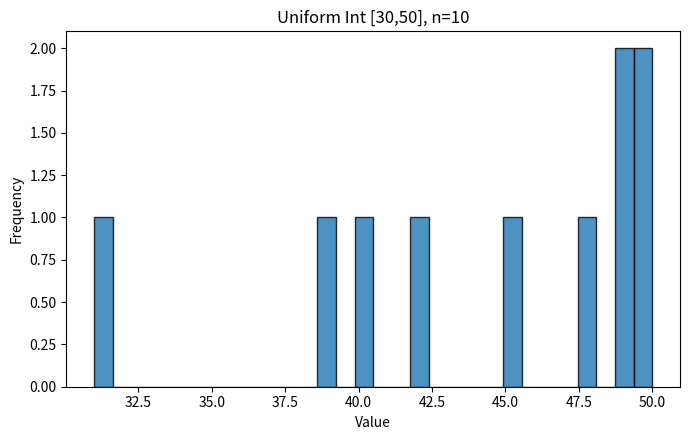
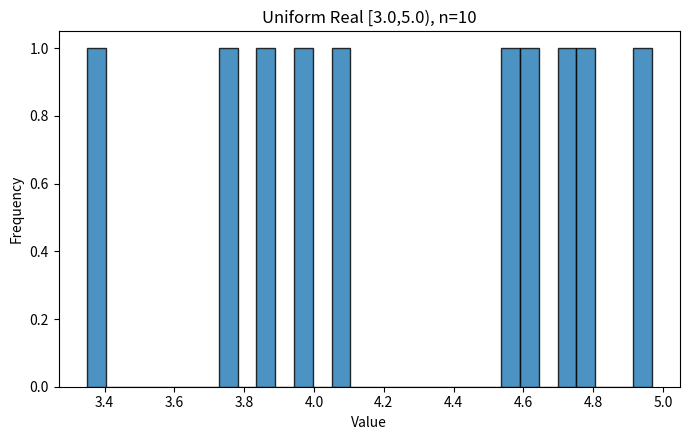
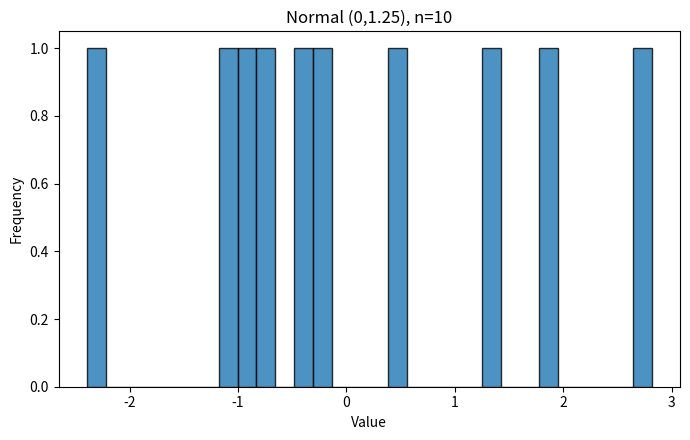
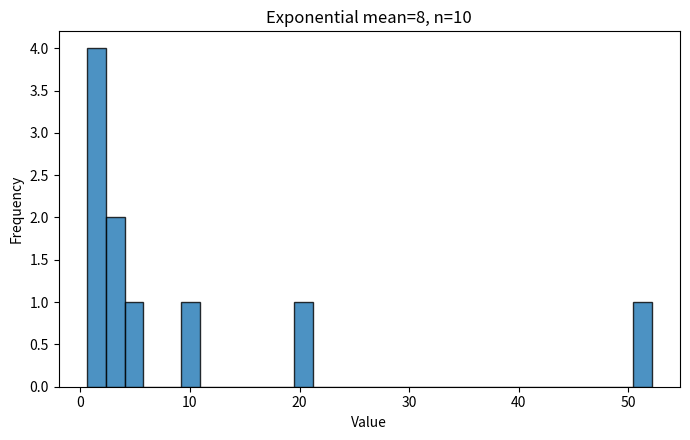
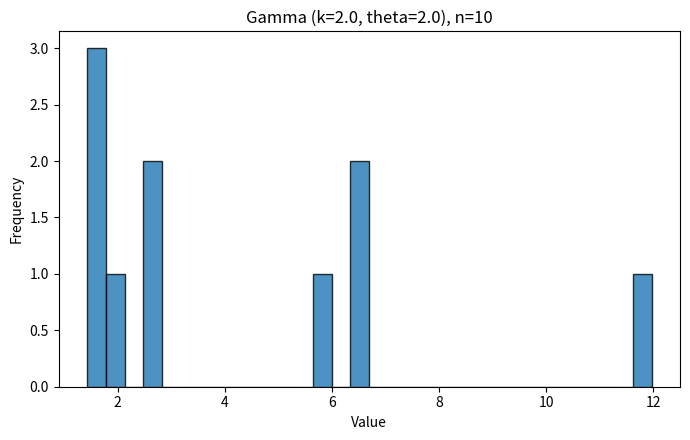
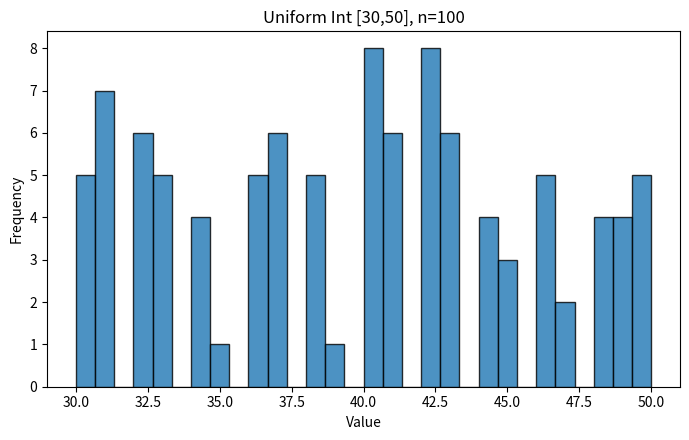
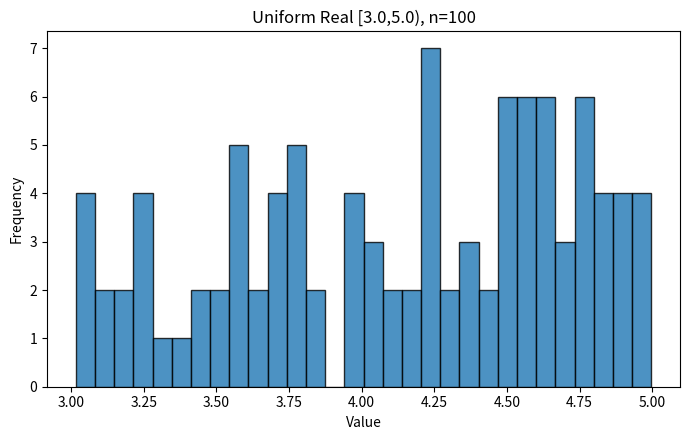
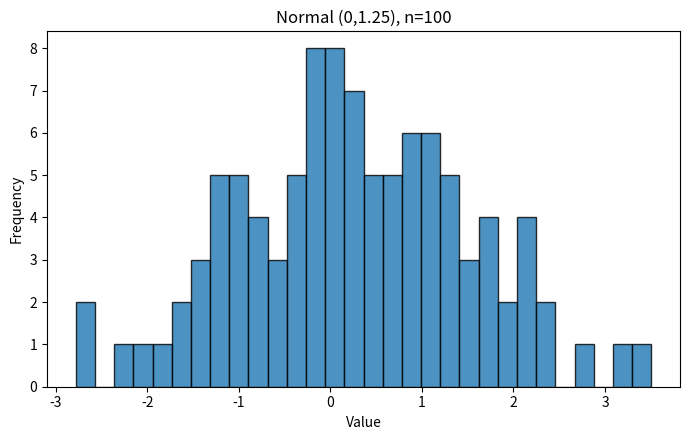
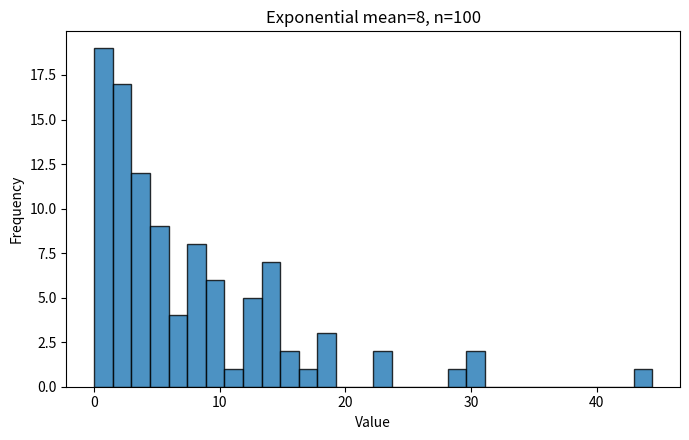
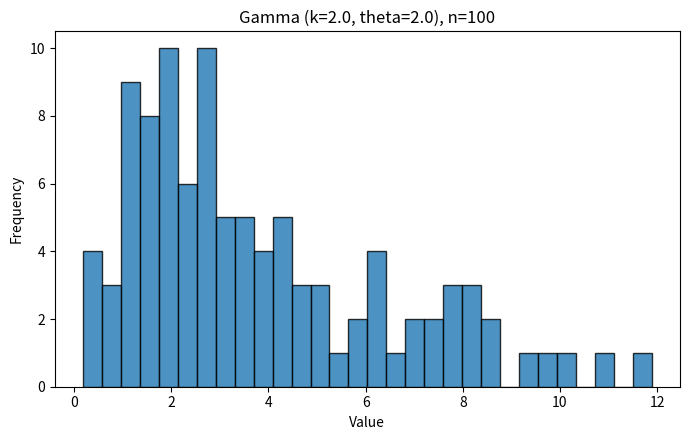
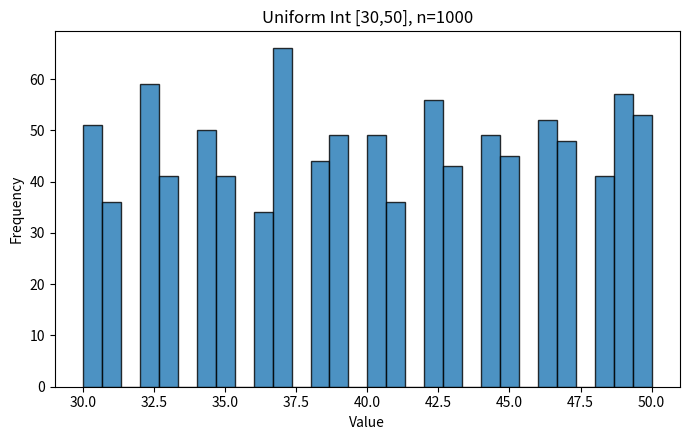
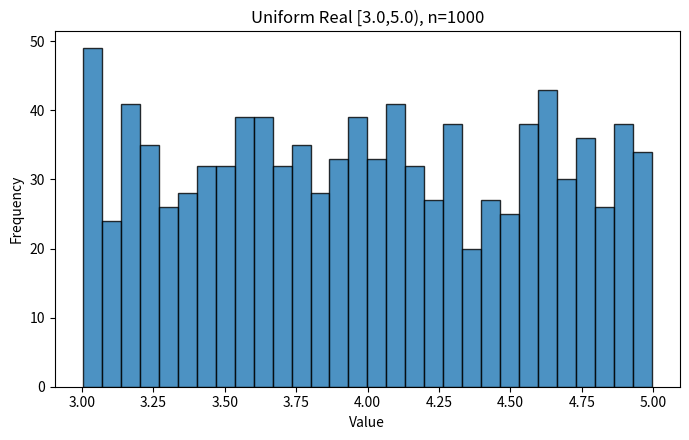
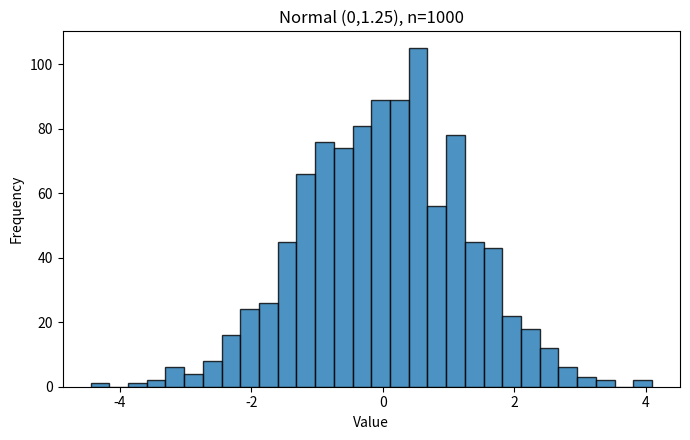
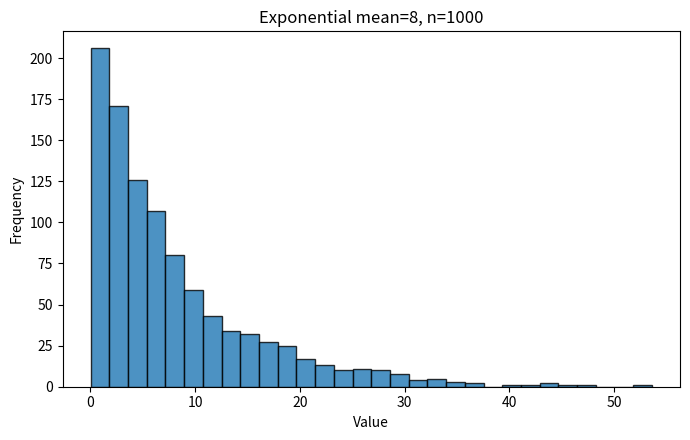
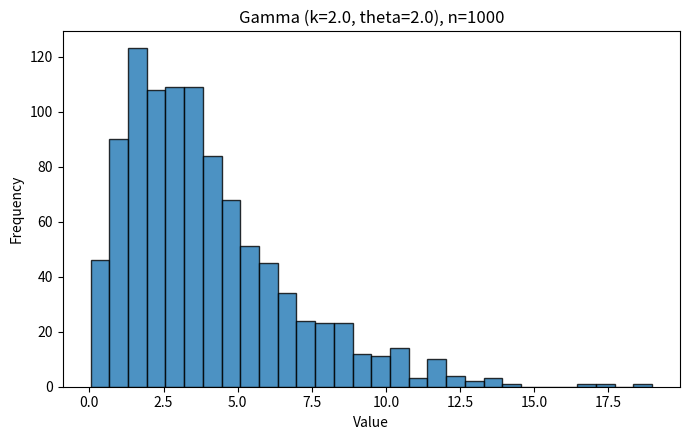
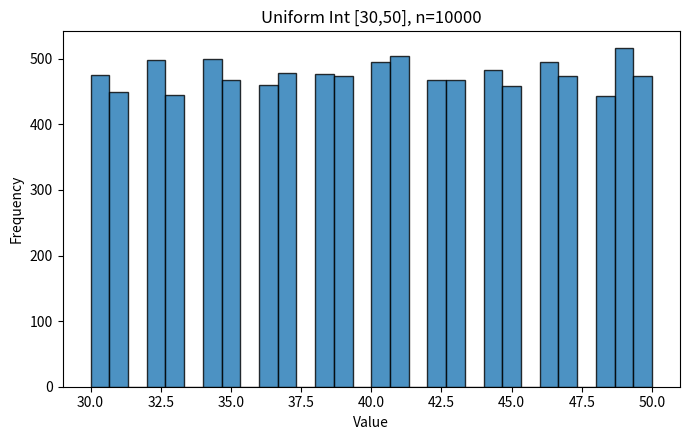

The script that saved these images, in order:
"""
Simple solution for the Random Variable Generation lab (Group 4).

What this script does:
1) Uses seed = 4 (group number).
2) Generates random values for required distributions.
3) Uses n = 10, 100, 1000, 10000.
4) Saves histogram images in ./histograms.
"""

from pathlib import Path

import matplotlib
import matplotlib.pyplot as plt
import numpy as np

# Non-interactive backend (works in most environments).
matplotlib.use("Agg")


def save_histogram(data, title, filename):
    """Plot and save one histogram."""
    plt.figure(figsize=(7, 4.5))
    plt.hist(data, bins=30, edgecolor="black", alpha=0.8)
    plt.title(title)
    plt.xlabel("Value")
    plt.ylabel("Frequency")
    plt.tight_layout()
    plt.savefig(filename, dpi=140)
    plt.close()


def main():
    # ===== PDF requirement checklist =====
    # 1) Uniformly distributed (int), between min and max ✅
    # 2) Uniformly distributed (double), between min and max ✅
    # 3) Normal with mean m and std s ✅
    # 4) Exponential with mean e ✅
    # 5) One other distribution by group number (Group 4 -> Gamma) ✅
    # 6) Use seed = group number ✅
    # 7) Use n = 10, 100, 1000, 10000 and plot histograms ✅

    # Step 1: Set up folder and random generator.
    out_dir = Path("histograms")
    out_dir.mkdir(exist_ok=True)
    rng = np.random.default_rng(4)  # group number = 4

    # Step 2: Define sample sizes.
    sample_sizes = [10, 100, 1000, 10000]

    # Group 4 "Other" distribution is Gamma.
    # The PDF names Gamma but does not provide its parameters.
    # Keep these two values easy to edit if your professor gave specific ones.
    gamma_shape = 2.0
    gamma_scale = 2.0

    # Step 3: For each n, generate each distribution and save histogram.
    for n in sample_sizes:
        # Uniform integer in [30, 50]
        u_int = rng.integers(30, 51, size=n)
        save_histogram(u_int, f"Uniform Int [30,50], n={n}", out_dir / f"uniform_int_{n}.png")

        # Uniform real in [3.0, 5.0)
        u_real = rng.uniform(3.0, 5.0, size=n)
        save_histogram(u_real, f"Uniform Real [3.0,5.0), n={n}", out_dir / f"uniform_real_{n}.png")

        # Normal with mean=0 and std=1.25
        normal = rng.normal(loc=0.0, scale=1.25, size=n)
        save_histogram(normal, f"Normal (0,1.25), n={n}", out_dir / f"normal_{n}.png")

        # Exponential with mean=8 (scale=8)
        expo = rng.exponential(scale=8.0, size=n)
        save_histogram(expo, f"Exponential mean=8, n={n}", out_dir / f"exponential_{n}.png")

        # Other distribution for Group 4: Gamma
        gamma = rng.gamma(shape=gamma_shape, scale=gamma_scale, size=n)
        save_histogram(
            gamma,
            f"Gamma (k={gamma_shape}, theta={gamma_scale}), n={n}",
            out_dir / f"gamma_{n}.png",
        )

        print(f"Finished n={n}")

    print(f"All histograms saved in: {out_dir.resolve()}")


if __name__ == "__main__":
    main()
